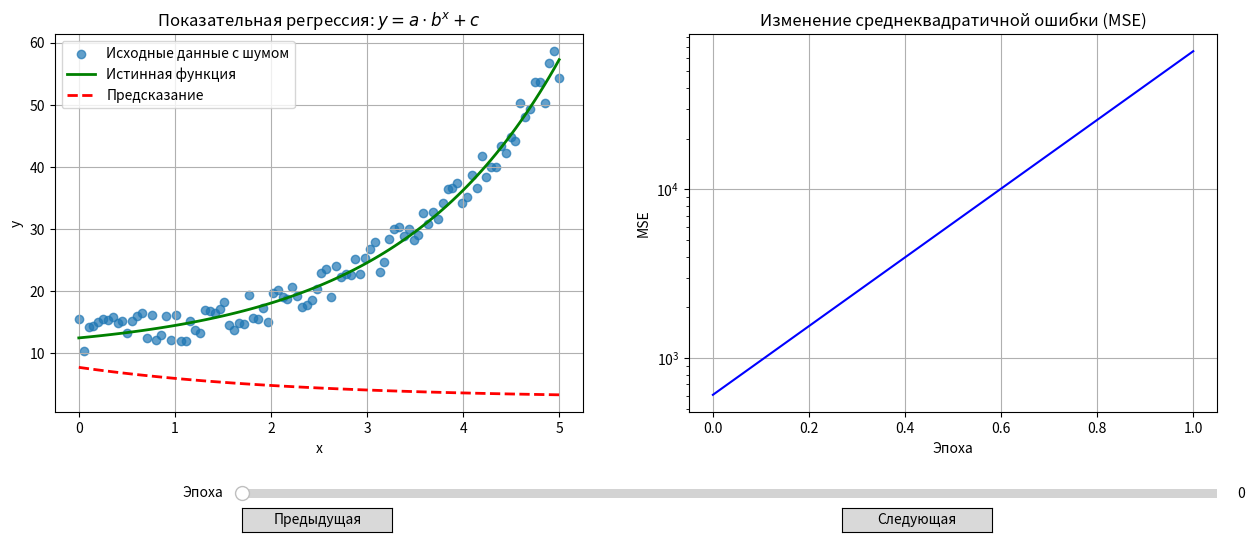

This chart was generated by the following Python code:
import numpy as np
import matplotlib.pyplot as plt
from matplotlib.widgets import Slider
import random

# Параметры исходной функции (произвольно выбранные)
a_true = 2.5
b_true = 1.8
c_true = 10.0


# 1. Генерация исходных данных
def generate_data(num_points=100):
    x_min = 0
    x_max = 5
    x = np.linspace(x_min, x_max, num_points)

    # Исходная функция без шума
    y_true = a_true * (b_true ** x) + c_true

    # Добавляем шум
    y = y_true + np.array([random.uniform(-3, 3) for _ in range(num_points)])

    return x, y, y_true


# 2. Функции для вычисления производных и MSE
def predict(x, a, b, c):
    """Предсказание значений y по параметрам модели"""
    return a * (b ** x) + c


def mse(y_true, y_pred):
    """Вычисление среднеквадратичной ошибки"""
    return np.mean((y_pred - y_true) ** 2)


def partial_a(x, y, a, b, c):
    """Частная производная по параметру a"""
    y_pred = predict(x, a, b, c)
    return (2 / len(x)) * np.sum((y_pred - y) * (b ** x))


def partial_b(x, y, a, b, c):
    """Частная производная по параметру b"""
    y_pred = predict(x, a, b, c)
    return (2 / len(x)) * np.sum((y_pred - y) * a * x * (b ** (x - 1)))


def partial_c(x, y, a, b, c):
    """Частная производная по параметру c"""
    y_pred = predict(x, a, b, c)
    return (2 / len(x)) * np.sum(y_pred - y)


# 3. Реализация градиентного спуска
def gradient_descent(x, y, learning_rate=0.01, epochs=1000):
    # Инициализация параметров (случайные начальные значения)
    a = random.uniform(0.1, 5.0)
    b = random.uniform(0.5, 3.0)
    c = random.uniform(-5.0, 15.0)

    # История параметров и ошибок для визуализации
    history = {
        'a': [a],
        'b': [b],
        'c': [c],
        'mse': [mse(y, predict(x, a, b, c))]
    }

    for epoch in range(epochs):
        # Вычисление градиентов
        grad_a = partial_a(x, y, a, b, c)
        grad_b = partial_b(x, y, a, b, c)
        grad_c = partial_c(x, y, a, b, c)

        # Обновление параметров
        a -= learning_rate * grad_a
        b -= learning_rate * grad_b
        c -= learning_rate * grad_c

        # Сохранение истории
        history['a'].append(a)
        history['b'].append(b)
        history['c'].append(c)
        history['mse'].append(mse(y, predict(x, a, b, c)))

    return history


# 4. Визуализация с ползунком
def visualize_results(x, y, y_true, history):
    fig, (ax1, ax2) = plt.subplots(1, 2, figsize=(15, 6))
    plt.subplots_adjust(bottom=0.25)

    # Первый график: данные и кривая регрессии
    ax1.scatter(x, y, alpha=0.7, label='Исходные данные с шумом')
    ax1.plot(x, y_true, 'g-', linewidth=2, label='Истинная функция')
    line, = ax1.plot(x, predict(x, history['a'][0], history['b'][0], history['c'][0]),
                     'r--', linewidth=2, label='Предсказание')
    ax1.set_title('Показательная регрессия: $y = a \cdot b^x + c$')
    ax1.set_xlabel('x')
    ax1.set_ylabel('y')
    ax1.grid(True)
    ax1.legend()

    # Второй график: изменение ошибки
    ax2.plot(history['mse'], 'b-')
    ax2.set_title('Изменение среднеквадратичной ошибки (MSE)')
    ax2.set_xlabel('Эпоха')
    ax2.set_ylabel('MSE')
    ax2.grid(True)
    ax2.set_yscale('log')  # Логарифмическая шкала для лучшей видимости

    # Создаем ось для ползунка
    ax_slider = plt.axes([0.25, 0.1, 0.65, 0.03])
    slider = Slider(
        ax=ax_slider,
        label='Эпоха',
        valmin=0,
        valmax=len(history['mse']) - 1,
        valinit=0,
        valstep=1
    )

    # Функция обновления графиков
    def update(val):
        epoch = int(slider.val)
        a = history['a'][epoch]
        b = history['b'][epoch]
        c = history['c'][epoch]

        # Обновляем линию регрессии
        line.set_ydata(predict(x, a, b, c))

        # Обновляем заголовок с параметрами
        ax1.set_title(f'Показательная регрессия: $y = {a:.3f} \cdot {b:.3f}^x + {c:.3f}$ (Эпоха: {epoch})')

        # Обновляем точку на графике ошибок
        if epoch > 0:
            ax2.plot([epoch - 1, epoch], [history['mse'][epoch - 1], history['mse'][epoch]], 'r-')
        ax2.plot(epoch, history['mse'][epoch], 'ro')

        fig.canvas.draw_idle()

    slider.on_changed(update)

    # Кнопки для навигации
    ax_prev = plt.axes([0.25, 0.05, 0.1, 0.04])
    ax_next = plt.axes([0.65, 0.05, 0.1, 0.04])

    btn_prev = plt.Button(ax_prev, 'Предыдущая')
    btn_next = plt.Button(ax_next, 'Следующая')

    def prev_epoch(event):
        current = slider.val
        if current > slider.valmin:
            slider.set_val(current - 1)

    def next_epoch(event):
        current = slider.val
        if current < slider.valmax:
            slider.set_val(current + 1)

    btn_prev.on_clicked(prev_epoch)
    btn_next.on_clicked(next_epoch)

    plt.show()


# Главная функция
def main():
    # Генерация данных
    x, y, y_true = generate_data(100)

    # Градиентный спуск
    history = gradient_descent(x, y, learning_rate=0.01, epochs=1000)

    # Визуализация результатов
    visualize_results(x, y, y_true, history)

    # Вывод финальных параметров
    final_a = history['a'][-1]
    final_b = history['b'][-1]
    final_c = history['c'][-1]
    final_mse = history['mse'][-1]

    print("\nРезультаты обучения:")
    print(f"Истинные параметры: a = {a_true}, b = {b_true}, c = {c_true}")
    print(f"Найденные параметры: a = {final_a:.4f}, b = {final_b:.4f}, c = {final_c:.4f}")
    print(f"Среднеквадратичная ошибка (MSE): {final_mse:.4f}")


if __name__ == "__main__":
    main()